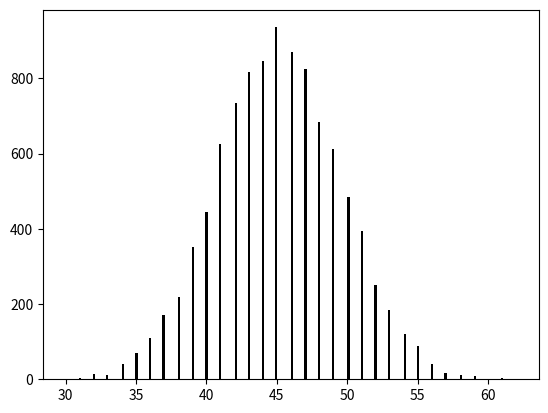

This chart was generated by the following Python code: (Note: this script raises an exception after producing the figure.)
import numpy as np
import matplotlib.pyplot as plt
  
def rolldice(index):
	dice1 = [1/6, 1/6, 1/6, 1/6, 1/6, 1/6]
	dice2 = [1/3, 1/3, 1/3, 0, 0, 0]
	dice3 = [1/4, 1/4, 1/4, 1/4, 0, 0]
	dice4 = [1/4, 1/4, 1/4, 1/12, 1/12, 1/12]
	dice5 = [1/2, 1/6, 1/6, 0, 1/12, 1/12]
	dice6 = [1/4, 1/12, 1/6, 1/4, 1/12, 1/6]
	dice = np.array([dice1,dice2,dice3,dice4,dice5,dice6])
	dicepro = dice[index,:]
	#print(dicepro)
	return np.random.choice(6, 1, p=dicepro)

def TableSeq(K):
	table = np.zeros(K)
	table[0] = (np.random.rand() > 0.5) + 1
	for i in range(K-1):
		if table[i] == 1:
			table[i+1] = np.random.choice(2, 1, p=[0.25, 0.75]) + 1
		else:
			table[i+1] = np.random.choice(2, 1, p=[0.75, 0.25]) + 1

	return table

def DiceAssign(n):
# n means how many different dices we have
	pro = np.ones(n) / n
	dice1 = np.random.choice(n, 1, p=pro)
	dice2 = np.random.choice(n, 1, p=pro)
	#print(dice1)
	#print(dice2)

	return dice1[0],dice2[0]

def Casino(K,n):
	num = 1
	p = 0.5
	X = np.zeros((n,K))
	X_out = np.zeros((n,K))
	#dice1, dice2 = DiceAssign(num)
	dice1 = 1
	dice2 = 2
	obs = []
	#print(table1)
	for i in range(n):
		Seq = TableSeq(K)
		#print(Seq)
		for j in range(K):
			if Seq[j] == 1:
				X[i,j] = rolldice(dice1) + 1
			else:
				X[i,j] = rolldice(dice2) + 1
			hid = np.random.choice(2, 1, p=[p, 1-p])
			if hid == 0:
				X_out[i,j] = X[i,j]
			else:
				X_out[i,j] = 0

		S_temp = np.cumsum(X[i,:])
		S_temp = S_temp[K-1]
		obs.append(S_temp)
		X_output = X_out[i,:]
		X_output = [str(int(i)) for i in X_output]
		X_output = [num.replace('0','?') for num in X_output]
		obs.append(X_output)

	S = np.cumsum(X, axis = 1)
	S = S[:,K-1]

	return X, X_out, S


#main:
#K is the number of tables, n is the number of players
K = 20
n = 10000
X, X_out, S = Casino(K,n)
print(X)
#verify correctness
plt.figure()
plt.hist(S, bins = 200, color = "black", normed = False,) 
plt.xlabel('Output Sum')
plt.ylabel('Frequency')
plt.title('group1 use dice2, group2 use dice3')
plt.show()
